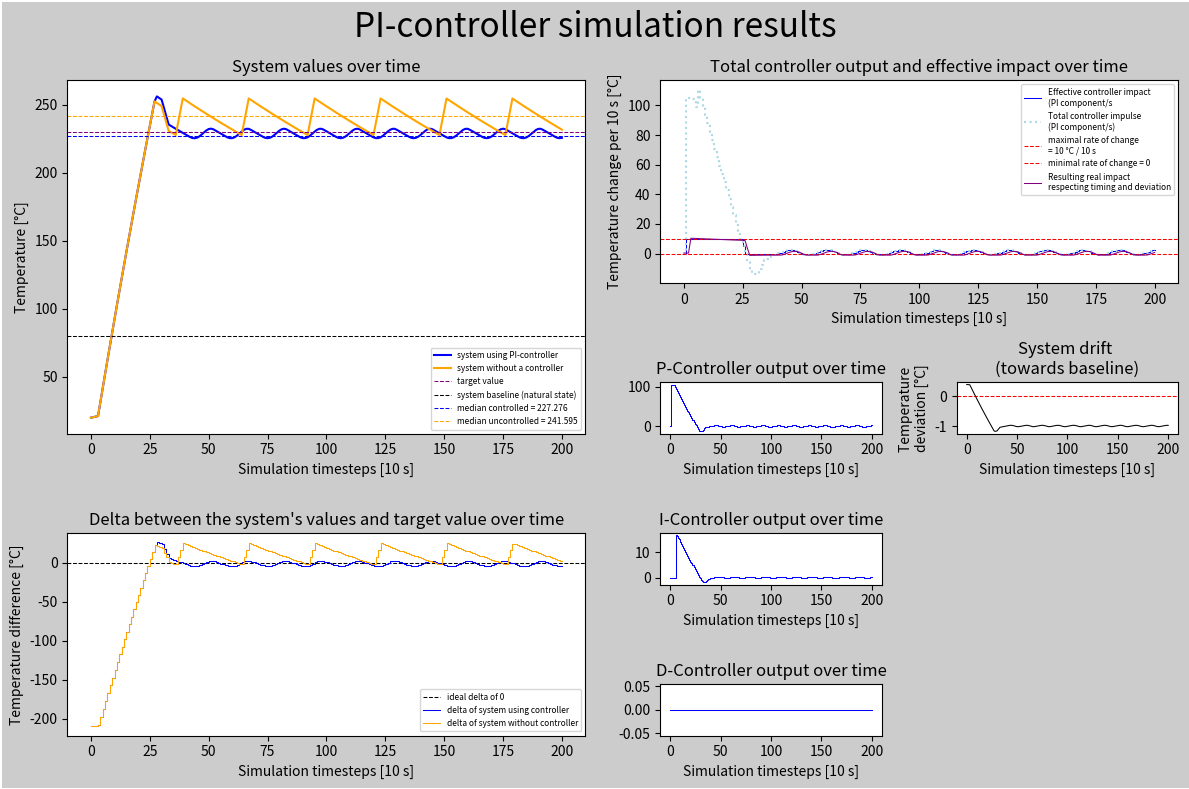

Source code (Python):
import numpy as np
import matplotlib.pyplot as plt


def main():
    simulationParameters = {#General parameters
                            "simulationLength" : 201 ,
                            "startValue" : 20 ,
                            "targetValue" : 230 ,
                            
                            "deviation": 1, "deviationReference": 80, #deviation is a factor

                            #Units
                            "timeUnit": "10 s",
                            "unitName": "Temperature",
                            "unit": "°C",
        
                            #Controller parameters
                            "activeControllers" : "pi".lower(),
                            
                            "pFactor" : 0.5 ,
                            "iFactor" : 0.02 , "iLength" : 5,
                            "dFactor" : 1 , "dLength" : 2 ,
                            
                            "delay": 1, #how long the controller takes to impact the system
                            "latency" : 2 , #how long the controller takes to react to changes in the system
                            
                            
                            #System parameters
                            "maxRateOfChange" : 10,  #factor that determines how fast the system is able to be changed with/without a controller
                            "belowZero" : False, #if the controller can go below zero
                            

                            #Additional stresses
                            "deviationStart": 30,
                            "deviationStyle": "constant", #point or constant
                            "deviationValue" : -5,
                            "deviationLength": 3,
                            
                            #Analytics
                            "anaLength": 10, #Percentage of the simulation length that will be used to calculate the median
                            "printDataRows": False
                            
                            }
    
    #Creates a "dataVector" in which all simulation data will be stored.
    dataVector = createDataVector(simulationParameters)
    #Calculates the simulation data
    dataVector = calculateSimulation(simulationParameters, dataVector)
    """
    DATA VECTORS
    "uncorrected system value",
    "delta_controlled",
    "delta_uncontrolled",
    "corrected system value",
    "controller total",
    "effective controller total",
    "pController",
    "iController",
    "dController",
    "system drift",
    "impact on system",
    """

    printData(simulationParameters["printDataRows"], dataVector)
    getAnalytics(simulationParameters, dataVector)
    plotGraphs(simulationParameters ,dataVector)


#FUNCTIONS --------------------------------------------------------------------------------------------------------------------------------------------------------------------------------------------
def printData(bool, dataVector):
    if bool:
        for i in dataVector:
            print(f"{i}            - {dataVector[i]}")


def plotGraphs(sp, dataVector):
    controllerName = sp["activeControllers"].upper()
    lineWidth = 0.75
    fig = plt.figure(figsize= (12,8), dpi= 120, layout="tight", linewidth= lineWidth,facecolor=(0.8,0.8,0.8),)
    fig.suptitle(f"{controllerName}-controller simulation results", fontsize=24)

    #Plot is 5 deep and 8 wide
    plotGrid = (5,8)
    length = range(sp["simulationLength"])
    
    #System behaviour graph
    ax1 = plt.subplot2grid(plotGrid,(0,0),colspan= 4, rowspan = 3)
    
    #Delta graph
    ax2 = plt.subplot2grid(plotGrid,(3,0),colspan= 4, rowspan = 2)


    #PID Value graphs
    
    #Total controller output and effective impact
    ax3 = plt.subplot2grid(plotGrid,(0,4),colspan=4, rowspan = 2)
    #P-Controller output
    ax4 = plt.subplot2grid(plotGrid,(2,4),colspan=2)
    #I-Controller output
    ax5 = plt.subplot2grid(plotGrid,(3,4),colspan=2)
    #D-Controller output
    ax6 = plt.subplot2grid(plotGrid,(4,4),colspan=2)

    #Deviation graph
    ax7 = plt.subplot2grid(plotGrid,(2,6),colspan=2)
    
    ax1.set_title("System values over time")
    ax1.plot(length, dataVector["corrected system value"], label= f"system using {controllerName}-controller", color="blue")
    ax1.plot(length, dataVector["uncorrected system value"], label= "system without a controller", color="orange")

    ax1.axhline(y= sp["targetValue"], color='purple', linestyle=('dashed'), linewidth= lineWidth, label="target value")
    ax1.axhline(y= sp["deviationReference"], color='black', linestyle=('dashed'), linewidth= lineWidth, label = "system baseline (natural state)")
    ax1.axhline(y= dataVector["analytics"]["median corrected"], color="blue", linestyle=('dashed'), linewidth= lineWidth, label=f"median controlled = {round(dataVector['analytics']['median corrected'],3)}")
    ax1.axhline(y= dataVector["analytics"]["median uncorrected"], color="orange", linestyle=('dashed'), linewidth= lineWidth, label=f"median uncontrolled = {round(dataVector['analytics']['median uncorrected'],3)}")

    #Delta graph
    ax2.set_title("Delta between the system's values and target value over time")
    ax2.axhline(y= 0, color="black", linestyle=('dashed'), linewidth= lineWidth, label=f"ideal delta of 0")
    #Inverting the delta for better readability
    delta_controlled_forGraph = [-1 * i for i in dataVector["delta_controlled"]]
    delta_uncontrolled_forGraph = [-1 * i for i in dataVector["delta_uncontrolled"]]
    
    ax2.step(length, delta_controlled_forGraph, where="post", linewidth= lineWidth, color="blue", label="delta of system using controller")
    ax2.step(length, delta_uncontrolled_forGraph, where="post", linewidth= lineWidth, color="orange", label="delta of system without controller")

    #Total controller output graph
    ax3.set_title("Total controller output and effective impact over time")
    ax3.step(length, dataVector["effective controller total"],where="post", linewidth= lineWidth, color="blue", label = f"Effective controller impact \n({sp['activeControllers'].upper()} component/s")
    ax3.step(length, dataVector["controller total"],where="post", color="lightblue", linestyle=('dotted'), label = f"Total controller impulse \n({sp['activeControllers'].upper()} component/s)")
    ax3.axhline(y= sp["maxRateOfChange"], color="red", linestyle=('dashed'), linewidth= lineWidth, label=f"maximal rate of change \n= {sp['maxRateOfChange']} {sp['unit']} / {sp['timeUnit']}")
    if sp["belowZero"] == False:
        ax3.axhline(y= 0, color="red", linestyle=('dashed'), linewidth= lineWidth, label=f"minimal rate of change = 0")
    ax3.plot(length, dataVector["impact on system"], linewidth= lineWidth, color = "purple", label = f"Resulting real impact\nrespecting timing and deviation")

    #Controller output graphs
    #P-Controller output
    ax4.set_title("P-Controller output over time")
    ax4.step(length, dataVector["pController"], where="post", linewidth= lineWidth, color="blue")

    #I-Controller output
    ax5.set_title("I-Controller output over time")
    ax5.step(length, dataVector["iController"], where="post", linewidth= lineWidth, color="blue")

    #D-Controller output
    ax6.set_title("D-Controller output over time")
    ax6.step(length, dataVector["dController"], where="post", linewidth= lineWidth, color="blue")

    #Deviation graph (shows the natural drift of the system towards the baseline value)
    ax7.set_title(f"System drift \n(towards baseline)")
    ax7.axhline(y= 0, color='red', linestyle=('dashed'), linewidth= lineWidth)
    ax7.plot(length, dataVector["system drift"],  linewidth= lineWidth, color="black")

    #Adjusting labels to show units
    for i in [ax1, ax2, ax3, ax4, ax5, ax6, ax7]:
        i.set_xlabel(f"Simulation timesteps [{sp['timeUnit']}]")
        if i == ax1:
            i.set_ylabel(f"{sp['unitName']} [{sp['unit']}]")
        elif i == ax2:
            i.set_ylabel(f"{sp['unitName']} difference [{sp['unit']}]")
        elif i == ax3:
            i.set_ylabel(f"{sp['unitName']} change per {sp['timeUnit']} [{sp['unit']}]")
        
        elif i == ax7:
            i.set_ylabel(f"{sp['unitName']} \ndeviation [{sp['unit']}]")
        i.set_facecolor("white")

    #Scale legend font for readability on FHD screens
    fontscl = 6
    ax1.legend(fontsize = fontscl)
    ax2.legend(fontsize = fontscl)
    ax3.legend(fontsize = fontscl)

    plt.show()



def medianLength(simLength, medianLength):
    return - round(simLength / 100 * medianLength)

def getMedian(sp, dataVector):
    return np.median(dataVector["corrected system value"][medianLength(sp["simulationLength"],sp["medianLength"]):])

def getAnalytics(sp, dataVector):
    #Calculates analytics to display in the graph and for automated analysis
    timeWindow = round(sp["simulationLength"] / 100 * sp["anaLength"])
    dataVector["analytics"] = {}
    dataVector["analytics"]["median corrected"] = np.median(dataVector["corrected system value"][-timeWindow:])
    dataVector["analytics"]["median uncorrected"] = np.median(dataVector["uncorrected system value"][-timeWindow:])
    dataVector["analytics"]["max corrected"] = max(dataVector["corrected system value"][-timeWindow:])
    dataVector["analytics"]["min corrected"] = min(dataVector["corrected system value"][-timeWindow:])
    dataVector["analytics"]["max uncorrected"] = max(dataVector["uncorrected system value"][-timeWindow:])
    dataVector["analytics"]["min uncorrected"] = min(dataVector["uncorrected system value"][-timeWindow:])
    dataVector["analytics"]["middle corrected"] = dataVector["analytics"]["max corrected"] - dataVector["analytics"]["min corrected"]
    dataVector["analytics"]["middle uncorrected"] = dataVector["analytics"]["max uncorrected"] - dataVector["analytics"]["min uncorrected"]
        
def calculateSimulation(sp, dataVector):
    #sp is the SimulationParameters Dict
    #dataVector is the dataVector in which all data will be stored

    #Iterates over all timesteps in the simulation.
    for current_Timestep in range(sp["simulationLength"]):

        #dataVector["un/corrected system value"][current_Timestep] is the current value of the system
        current_Value_Controlled = dataVector["corrected system value"][current_Timestep]
        current_Value_Uncontrolled = dataVector["uncorrected system value"][current_Timestep]
            
            
        #Calculates the current Delta and stores it
        dataVector["delta_controlled"][current_Timestep] = sp["targetValue"] - current_Value_Controlled
        dataVector["delta_uncontrolled"][current_Timestep] = sp["targetValue"] - current_Value_Uncontrolled
        

        #Calculates the systems deviation (natural drift towards the baseline value)
        deviation_controlled = calculateDeviation(sp, current_Value_Controlled)
        deviation_uncontrolled = calculateDeviation(sp, current_Value_Uncontrolled)
        

        #Calculates the movement of the system without a controller
        #For the first values (for timesteps in "latency") and if the value is below the target, the system will move towards the target value at full speed
        #Waits for "latency" and "delay" because the uncontrolled system has no delay. It is assumed that since switching is between boolean values the system will react instantly.
        if current_Timestep in range(sp["latency"] + sp["delay"]) or dataVector["uncorrected system value"][current_Timestep - sp["latency"]] >= sp["targetValue"]:
            dataVector["uncorrected system value"][current_Timestep + sp["delay"]] = dataVector["uncorrected system value"][current_Timestep] + deviation_uncontrolled
        #In case the system is above the target value there will be no change other than the natural tendency of the system to move towards the baseline value    
        elif dataVector["uncorrected system value"][current_Timestep - sp["latency"]] < sp["targetValue"]:
            dataVector["uncorrected system value"][current_Timestep + sp["delay"]] = dataVector["uncorrected system value"][current_Timestep] + deviation_uncontrolled + sp["maxRateOfChange"]
        

        #Calculates what the controller does
        #The controller can't act for the first timesteps because of latency. Only the deviation has an impact
        if dataVector["corrected system value"][current_Timestep] == sp["startValue"] or current_Timestep in range(sp["latency"]):  
            dataVector["corrected system value"][current_Timestep + sp["delay"]] = dataVector["corrected system value"][current_Timestep] + deviation_controlled
        else:
        #Afterwards the controllers effect is added. But it is offset by latency
        #Important! The controller value is multiplied by the maxRateOfChange because a controller doesn't change the temperature itself, but the modulation of the factors that change the system.
            dataVector["corrected system value"][current_Timestep + sp["delay"]] = dataVector["corrected system value"][current_Timestep] + deviation_controlled + dataVector["effective controller total"][current_Timestep - sp["latency"]]
        #Calculates the values of the different controllers
        
        
        if sp["deviationStyle"] == "point" and current_Timestep == sp["deviationStart"]:
            dataVector["corrected system value"][current_Timestep + 1] += sp["deviationValue"]
            dataVector["uncorrected system value"][current_Timestep + 1] += sp["deviationValue"]
        elif sp["deviationStyle"] == "constant" and current_Timestep in range(sp["deviationStart"],sp["deviationStart"]+sp["deviationLength"]):
            dataVector["corrected system value"][current_Timestep + 1] += sp["deviationValue"]
            dataVector["uncorrected system value"][current_Timestep + 1] += sp["deviationValue"]
        
        pValue, iValue, dValue = calculateControllers(sp, dataVector["delta_controlled"], current_Timestep - sp["delay"])


        #Enters the calculated controller Values into the dataVector
        
        dataVector["controller total"][current_Timestep] = pValue + iValue + dValue
        #Since the maximum rate of change is limited by factors like the power of a heating element, the controller can't change the system faster than the maximum rate of change
        if sp["belowZero"] == True:
            dataVector["effective controller total"][current_Timestep] = min(dataVector["controller total"][current_Timestep], sp["maxRateOfChange"])
        elif sp["belowZero"] == False:
            dataVector["effective controller total"][current_Timestep] = max(min(dataVector["controller total"][current_Timestep], sp["maxRateOfChange"]),0)
        
        dataVector["pController"][current_Timestep] = pValue
        dataVector["iController"][current_Timestep] = iValue
        dataVector["dController"][current_Timestep] = dValue
        dataVector["system drift"][current_Timestep] = deviation_controlled

        #Adds the (should be negative) total controller value to the previous value on the calculation_Timestep
        #dataVector["corrected system value"][calculation_Timestep] = totalControllerValue

    #Calculates the effective influence of the controllers on the system by adding the system deviation to it.
    #Takes the latency of the controllers into account
    for timestep in range(sp["simulationLength"]):
        dataVector["impact on system"][timestep] += dataVector["system drift"][timestep]
        
    for timestep in range(sp["simulationLength"] - sp["latency"]):
        dataVector["impact on system"][timestep + sp["latency"]] += dataVector["effective controller total"][timestep]
    

    truncatedVector = {}
    for vector in dataVector:
        truncatedVector[vector] = dataVector[vector][:sp["simulationLength"]]
    return truncatedVector



def createDataVector(sp):
    varlist = [
        "uncorrected system value",
        "delta_controlled",
        "delta_uncontrolled",
        "corrected system value",
        "controller total",
        "effective controller total",
        "pController",
        "iController",
        "dController",
        "system drift",
        "impact on system",
        "analytics",
    ]

    dataVector = {}

    for var in varlist:
        dataVector[var] = [0 for _ in range(sp["simulationLength"] + sp["latency"] + sp["delay"])]

    #Sets the values for the first Row of the DataVector to 1 for all values after latency.
    #The first Row are multipliers, so for the duration of the latency the calculated values will be set to 0 and all following values will be multiplied by 1.
    #for i in range(sp["simulationLength"] + sp["latency"]):
    dataVector["uncorrected system value"][0] = sp["startValue"]
    dataVector["corrected system value"][0] = sp["startValue"]

    return dataVector



def calculateDeviation(sp, current_Value):
    #Calculates where the current value lies between the Base and target value. Multiplies that with the deviation factor.
    value_Base = sp["deviationReference"]
    value_Target = sp["targetValue"]
    factor = sp["deviation"]
    deviation = -1 * factor * (current_Value - value_Base) / (value_Target - value_Base)
    return deviation



def calculateControllers(sp, dataVector, current_Timestep):

    current_Value = dataVector[current_Timestep]

    #calculates Value of the pController at the current_Timestep
    if "p" in sp["activeControllers"]:
        pValue = pController(current_Value, sp["pFactor"])
    else:
        pValue = 0
        
        
    #calculates Value of the iController at the current_Timestep
    #sets iController Value to 0 if impossible
    if "i" in sp["activeControllers"]:
        try:
            iFact = sp["iFactor"]
            iValue = iController(dataVector[current_Timestep - sp["iLength"]:current_Timestep], iFact)
        except:
            print(f"iController failed at {current_Timestep}")
            iValue = 0
    else:
        iValue = 0


    #calculates Value of the dController at the current_Timestep
    #sets dController Value to 0 if impossible
    if "d" in sp["activeControllers"]:
        dCalc = dataVector[current_Timestep - sp["dLength"] + 1]
    
        if dCalc == 0:
            dValue = 0
        else:
            dValue = dController(current_Value, dCalc, sp["dLength"], sp["dFactor"])
    else:
        dValue = 0
  
    #print(f"pValue: {pValue}, iValue: {iValue}, dValue: {dValue}")
    return pValue, iValue, dValue



def pController(current_Value, pFactor):
    return pFactor * current_Value

def iController(integrationArray, iFactor):
    return iFactor * np.trapz(integrationArray)

#Omitting the negative factor because the negative factor is already given by subtracting the past value from the current value!
#If a negative factor is applied here, the controller will not dampen the other controllers, but amplify them
def dController(current_Value, past_Value, dLength, dFactor):
    return dFactor * (current_Value - past_Value) / dLength


if __name__ == "__main__":
    main()